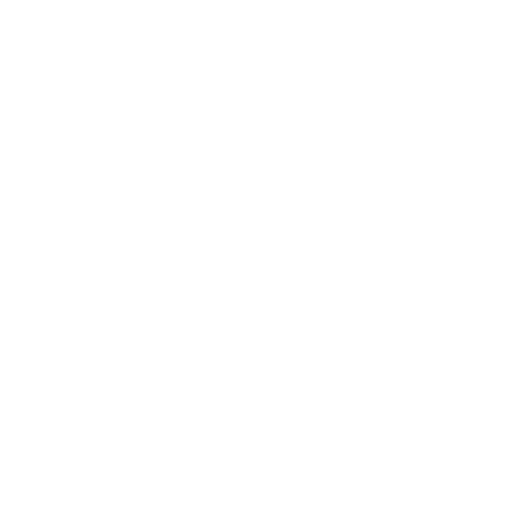
t = 0.00 s
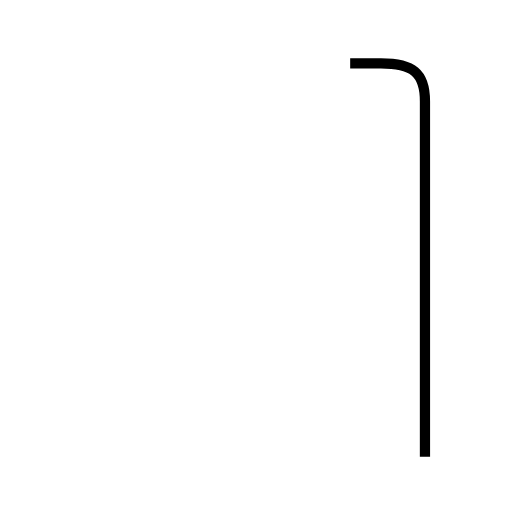
t = 1.33 s
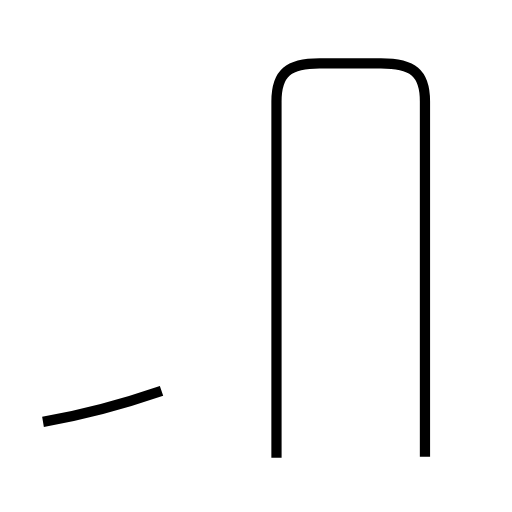
t = 3.02 s
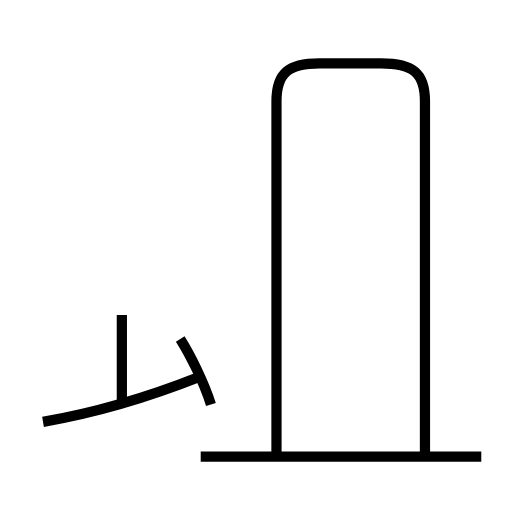
t = 4.44 s
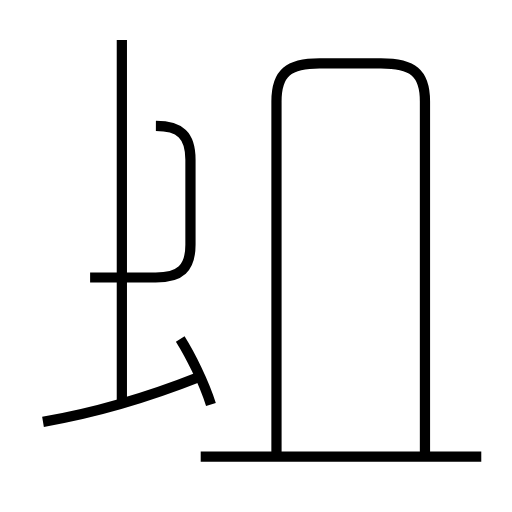
t = 6.02 s
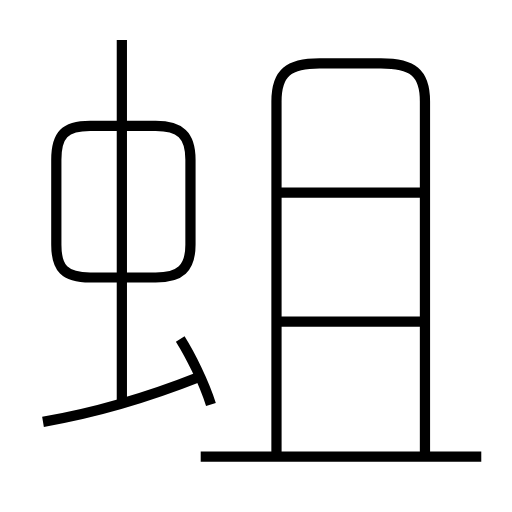
t = 7.62 s

The animated SVG that drew these frames (rendered in a browser with its animation timeline set to each time). Animation: 8 SMIL elements (animate=8); one cycle of 7.62 s.

<?xml version='1.0' encoding='utf-8'?>
<svg viewBox="0.0 -6.0 50.0 50.0" version="1.1" xmlns="http://www.w3.org/2000/svg"><rect x="-1000" y="-1000" width="2000" height="2000" stroke="white" fill="white" /><g style="fill:none;stroke:#000000;stroke-width:1"><path d="M 41.5 0.6 L 41.5 -34.1 C 41.5 -36.9 40.3 -37.8 37.2 -37.8 L 31.2 -37.8 C 28.2 -37.8 27.0 -36.9 27.0 -34.1 L 27.0 0.7 " transform="translate(0.0 38.0)" stroke-dasharray="88.6905753487917" stroke-dashoffset="88.6905753487917"><animate attributeName="stroke-dashoffset" from="88.6905753487917" to="0" dur="2.660717260463751s" begin="0s; anim_end.end" fill="freeze" id="anim0" /></path><path d="M 4.2 -2.8 C 8.9 -3.6 14.2 -5.1 19.5 -7.2 " transform="translate(0.0 38.0)" stroke-dasharray="15.94803389370764" stroke-dashoffset="15.94803389370764"><animate attributeName="stroke-dashoffset" from="15.94803389370764" to="0" dur="0.4784410168112292s" begin="anim0.end" fill="freeze" id="anim1" /></path><path d="M 20.6 -4.5 C 19.9 -6.7 18.6 -9.3 17.6 -10.9 " transform="translate(0.0 38.0)" stroke-dasharray="7.083743802286356" stroke-dashoffset="7.083743802286356"><animate attributeName="stroke-dashoffset" from="7.083743802286356" to="0" dur="0.21251231406859067s" begin="anim1.end" fill="freeze" id="anim2" /></path><path d="M 47.0 0.6 L 19.6 0.6 " transform="translate(0.0 38.0)" stroke-dasharray="27.4" stroke-dashoffset="27.4"><animate attributeName="stroke-dashoffset" from="27.4" to="0" dur="0.822s" begin="anim2.end" fill="freeze" id="anim3" /></path><path d="M 11.9 -4.3 L 11.9 -40.1 " transform="translate(0.0 38.0)" stroke-dasharray="35.800000000000004" stroke-dashoffset="35.800000000000004"><animate attributeName="stroke-dashoffset" from="35.800000000000004" to="0" dur="1.074s" begin="anim3.end" fill="freeze" id="anim4" /></path><path d="M 8.8 -16.9 L 15.2 -16.9 C 17.6 -16.9 18.6 -17.8 18.6 -20.1 L 18.6 -28.4 C 18.6 -30.8 17.6 -31.7 15.2 -31.7 L 8.8 -31.7 C 6.3 -31.7 5.5 -30.8 5.5 -28.4 L 5.5 -20.1 C 5.5 -17.8 6.3 -16.9 8.8 -16.9 Z " transform="translate(0.0 38.0)" stroke-dasharray="51.220181331990446" stroke-dashoffset="51.220181331990446"><animate attributeName="stroke-dashoffset" from="51.220181331990446" to="0" dur="1.5366054399597133s" begin="anim4.end" fill="freeze" id="anim5" /></path><path d="M 41.1 -12.6 L 27.1 -12.6 " transform="translate(0.0 38.0)" stroke-dasharray="14.0" stroke-dashoffset="14.0"><animate attributeName="stroke-dashoffset" from="14.0" to="0" dur="0.42s" begin="anim5.end" fill="freeze" id="anim6" /></path><path d="M 41.1 -25.2 L 27.1 -25.2" transform="translate(0.0 38.0)" stroke-dasharray="14.0" stroke-dashoffset="14.0"><animate attributeName="stroke-dashoffset" from="14.0" to="0" dur="0.42s" begin="anim6.end" fill="freeze" id="anim_end" /></path></g></svg>
